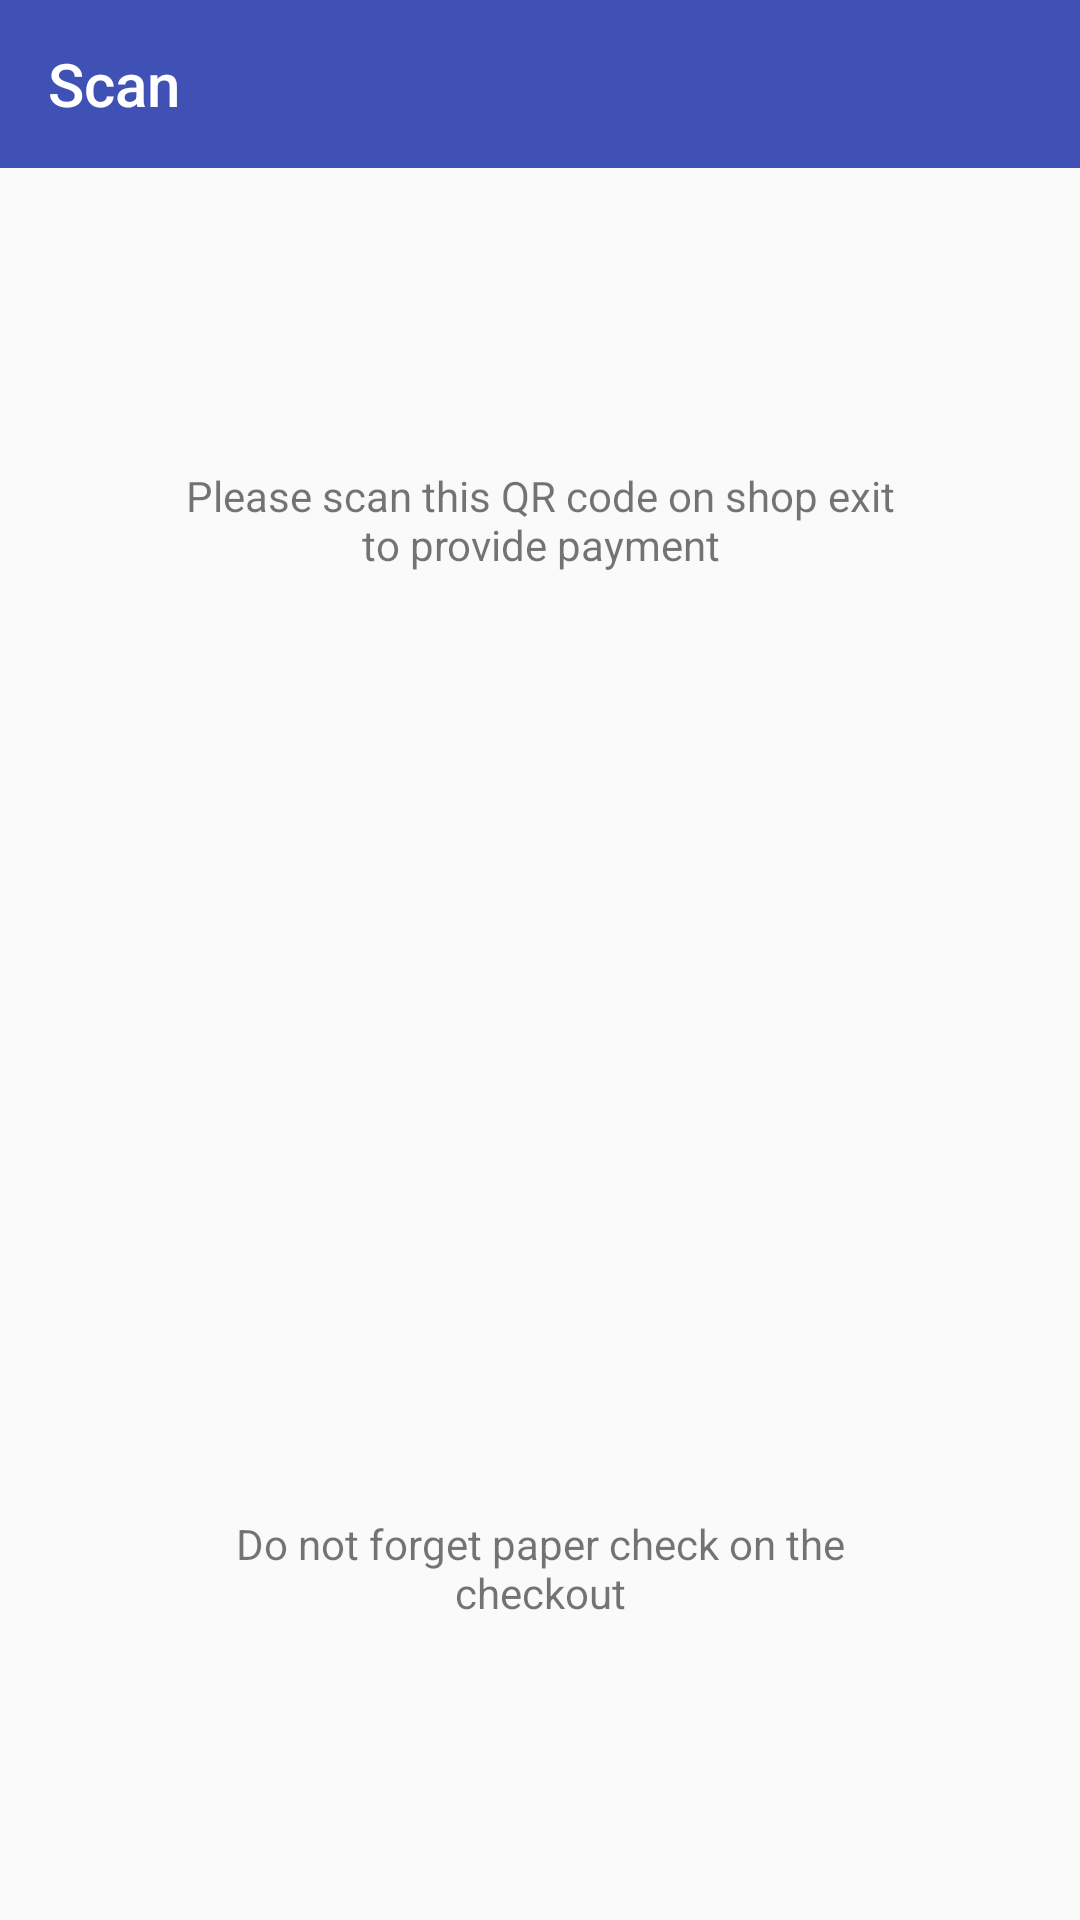

Write the Android layout XML for this screen, with the resource values it uses.
<!-- AndroidManifest.xml: application theme AppTheme -->
<!-- res/layout/fragment_checkout_scan.xml -->
<?xml version="1.0" encoding="utf-8"?>
<android.support.constraint.ConstraintLayout
    xmlns:android="http://schemas.android.com/apk/res/android"
    xmlns:app="http://schemas.android.com/apk/res-auto"
    xmlns:tools="http://schemas.android.com/tools"
    android:layout_width="match_parent"
    android:layout_height="match_parent">

    <android.support.v7.widget.Toolbar
        android:id="@+id/toolbar"
        android:layout_width="match_parent"
        android:layout_height="wrap_content"
        android:background="?attr/colorPrimary"
        android:minHeight="?attr/actionBarSize"
        android:theme="?attr/actionBarTheme"
        app:title="@string/title_scan"
        app:layout_constraintEnd_toEndOf="parent"
        app:layout_constraintStart_toStartOf="parent"
        app:layout_constraintTop_toTopOf="parent" />

    <TextView
        android:id="@+id/tv_hint"
        android:layout_width="0dp"
        android:layout_height="wrap_content"
        android:layout_marginBottom="32dp"
        android:layout_marginTop="8dp"
        android:text="Please scan this QR code on shop exit to provide payment"
        android:textAlignment="center"
        app:layout_constraintBottom_toTopOf="@+id/iv_check_qr_code"
        app:layout_constraintEnd_toEndOf="@+id/iv_check_qr_code"
        app:layout_constraintStart_toStartOf="@+id/iv_check_qr_code"
        app:layout_constraintTop_toBottomOf="@+id/toolbar"
        app:layout_constraintVertical_bias="1.0" />

    <ImageView
        android:id="@+id/iv_check_qr_code"
        android:layout_width="250dp"
        android:layout_height="250dp"
        android:layout_marginBottom="8dp"
        android:layout_marginEnd="32dp"
        android:layout_marginStart="32dp"
        android:layout_marginTop="8dp"
        app:layout_constraintBottom_toBottomOf="parent"
        app:layout_constraintEnd_toEndOf="parent"
        app:layout_constraintStart_toStartOf="parent"
        app:layout_constraintTop_toBottomOf="@+id/toolbar"
        tools:background="@color/colorAccent" />

    <TextView
        android:id="@+id/tv_prompt"
        android:layout_width="0dp"
        android:layout_height="wrap_content"
        android:layout_marginBottom="8dp"
        android:layout_marginTop="32dp"
        android:text="Do not forget paper check on the checkout"
        android:textAlignment="center"
        app:layout_constraintBottom_toBottomOf="parent"
        app:layout_constraintEnd_toEndOf="@+id/iv_check_qr_code"
        app:layout_constraintHorizontal_bias="0.0"
        app:layout_constraintStart_toStartOf="@+id/iv_check_qr_code"
        app:layout_constraintTop_toBottomOf="@+id/iv_check_qr_code"
        app:layout_constraintVertical_bias="0.0" />
</android.support.constraint.ConstraintLayout>
<!-- resources referenced by this layout -->
<resources>
  <color name="colorAccent">#ff4081</color>
  <string name="title_scan">Scan</string>
  <style name="AppTheme" parent="Theme.AppCompat.Light.NoActionBar">
          <item name="colorPrimary">@color/colorPrimary</item>
          <item name="colorPrimaryDark">@color/colorPrimaryDark</item>
          <item name="colorAccent">@color/colorAccent</item>
          <item name="actionBarTheme">@style/ThemeOverlay.AppCompat.Dark.ActionBar</item>
          <item name="android:windowDrawsSystemBarBackgrounds">true</item>
          <item name="android:windowActivityTransitions">true</item>
      </style>
  <color name="colorPrimary">#3f51b5</color>
  <color name="colorPrimaryDark">#303F9F</color>
</resources>
